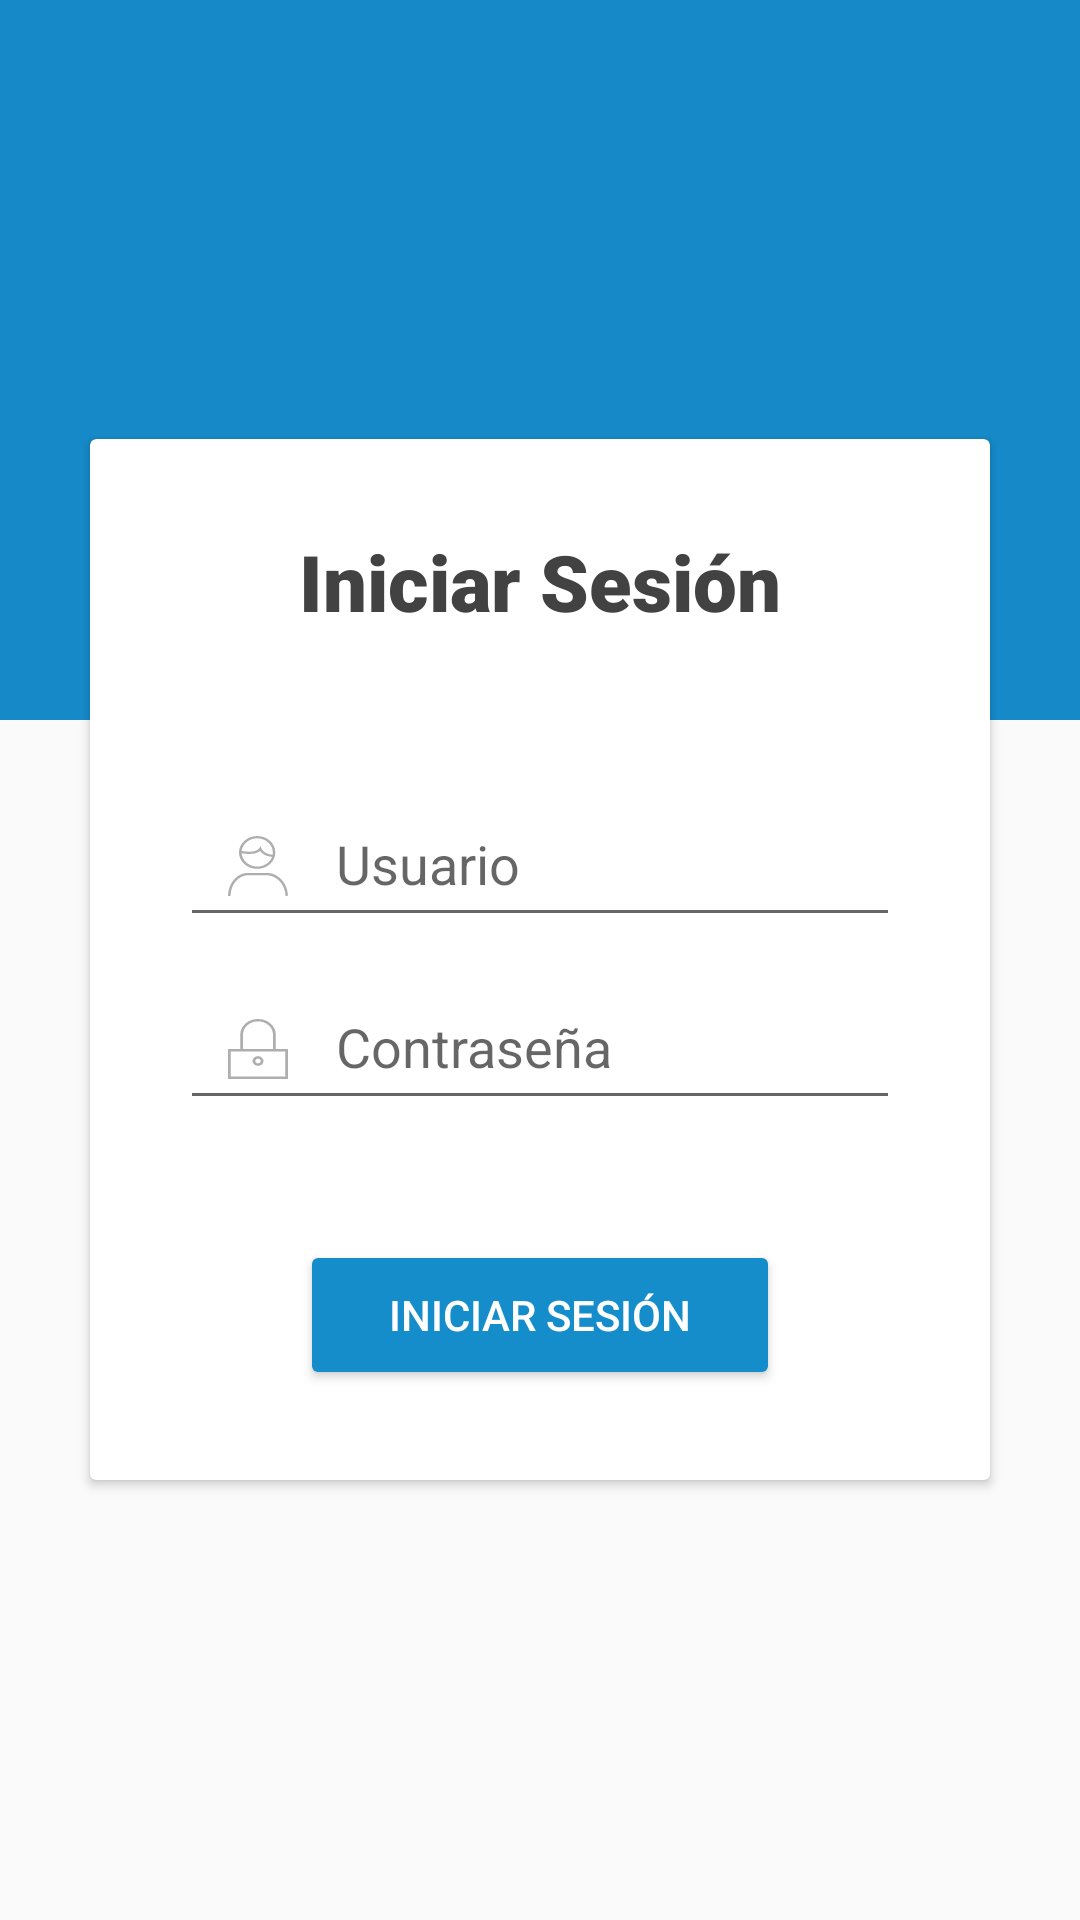

Here is an Android app screen rendered from its layout file. Give the layout XML and the strings, colors and styles it references.
<!-- AndroidManifest.xml: application theme AppTheme -->
<!-- res/layout/login_activity.xml -->
<?xml version="1.0" encoding="utf-8"?>
<FrameLayout
    android:id="@+id/container"
    xmlns:android="http://schemas.android.com/apk/res/android"
    xmlns:tools="http://schemas.android.com/tools"
    android:layout_width="match_parent"
    android:layout_height="match_parent"
    android:animateLayoutChanges="true"
    tools:context="com.nunez.bancaremota.screens.login.LoginActivity">

    <View
        android:id="@+id/backView"
        android:layout_width="match_parent"
        android:layout_height="240dp"
        android:background="@color/colorPrimaryDark" />

    <android.support.v7.widget.CardView
        android:id="@+id/card"
        android:layout_width="wrap_content"
        android:layout_height="wrap_content"
        android:layout_gravity="center">

        <LinearLayout
            android:layout_width="300dp"
            android:layout_height="wrap_content"
            android:layout_gravity="center"
            android:orientation="vertical"
            android:padding="30dp">

            <TextView
                android:layout_width="match_parent"
                android:layout_height="wrap_content"
                android:layout_marginBottom="40dp"
                android:fontFamily="sans-serif-black"
                android:text="@string/login_txt_log_in"
                android:textAlignment="center"
                android:textColor="@color/gray_dark"
                android:textSize="26sp" />

            <android.support.design.widget.TextInputLayout
                android:layout_width="match_parent"
                android:layout_height="wrap_content">

                <EditText
                    android:id="@+id/usernameInput"
                    style="@style/LoginInput"
                    android:drawableStart="@drawable/ic_user"
                    android:hint="@string/login_hint_username"
                    android:inputType="textAutoComplete|textAutoCorrect" />
            </android.support.design.widget.TextInputLayout>


            <android.support.design.widget.TextInputLayout
                android:layout_width="match_parent"
                android:layout_height="wrap_content">

                <EditText
                    android:id="@+id/passwordInput"
                    style="@style/LoginInput"
                    android:drawableStart="@drawable/ic_lock"
                    android:hint="@string/login_hint_password"
                    android:inputType="textPassword" />
            </android.support.design.widget.TextInputLayout>

            <Button
                android:id="@+id/loginButton"
                style="@style/Widget.AppCompat.Button.Colored"
                android:layout_width="160dp"
                android:layout_height="50dp"
                android:layout_gravity="center"
                android:layout_marginTop="40dp"
                android:text="@string/login_txt_login" />
        </LinearLayout>
    </android.support.v7.widget.CardView>

    <include layout="@layout/progress"/>
</FrameLayout>
<!-- res/layout/progress.xml (included above) -->
<?xml version="1.0" encoding="utf-8"?>
<merge xmlns:android="http://schemas.android.com/apk/res/android"
    android:layout_width="match_parent" android:layout_height="match_parent">
    <ProgressBar
        android:theme="@style/AppTheme"
        android:id="@+id/loadingView"
        android:padding="8dp"
        android:layout_width="wrap_content"
        android:layout_height="wrap_content"
        android:layout_gravity="center"
        android:visibility="gone"/>
</merge>
<!-- resources referenced by this layout -->
<resources>
  <color name="colorPrimaryDark">#168ac9</color>
  <color name="gray_dark">#424242</color>
  <!-- drawable ic_lock (drawable) -->
  <vector xmlns:android="http://schemas.android.com/apk/res/android"
      android:width="20dp"
      android:height="20dp"
      android:viewportHeight="50.0"
      android:viewportWidth="44.0">
      <path
          android:fillColor="#aeaeae"
          android:pathData="M35,25V12.9C35,5.8 29.2,0 22.1,0h-0.2C14.8,0 9,5.8 9,12.9V25H0v25h44V25H35zM11,12.9C11,6.9 15.9,2 21.9,2h0.2C28.1,2 33,6.9 33,12.9V25H11V12.9zM42,48H2V27h40V48zM22,39L22,39c2.3,0 4,-1.8 4,-4c0,-2.2 -1.8,-4 -4,-4c-2.2,0 -4,1.8 -4,4C18,37.2 19.8,39 22,39zM22,33c1.1,0 2,0.9 2,2c0,1.1 -0.9,2 -2,2H22c-1.1,0 -2,-0.9 -2,-2C20,33.9 20.9,33 22,33z" />
  </vector>
  <!-- drawable ic_user (drawable) -->
  <vector xmlns:android="http://schemas.android.com/apk/res/android"
      android:width="20dp"
      android:height="20dp"
      android:viewportHeight="52.0"
      android:viewportWidth="47.0">
      <path
          android:fillColor="#aeaeae"
          android:pathData="M30.5,32H15.7C6.8,32 0,41.2 0,52.4C0,53.1 0,54 0.9,54h45.1c0.9,0 0.9,-0.9 0.9,-1.6C47,41.2 39.4,32 30.5,32zM2,52C2.1,42 8.2,34 16,34h14c7.9,0 14.9,7.9 15,18H2zM22.9,28.5c7.8,0 14.2,-6.4 14.2,-14.2C37.1,6.4 30.7,0 22.9,0S8.6,6.4 8.6,14.2C8.6,22.1 15,28.5 22.9,28.5zM22.9,2c6.7,0 12.2,5.5 12.2,12.3c0,0.7 -0.1,1.3 -0.2,1.9c-6.9,-0.5 -8.7,-5.2 -8.7,-5.4l-0.7,-2l-1.1,1.8c-2.6,4.4 -11.3,2.8 -13.7,2.3C11.4,6.8 16.6,2 22.9,2zM25.1,12.9c1.2,1.8 3.9,4.7 9.4,5.2c-1.6,4.9 -6.2,8.4 -11.6,8.4c-6.5,0 -11.9,-5.2 -12.2,-11.6C13.6,15.5 21.3,16.7 25.1,12.9z" />
  </vector>
  <string name="login_hint_password">Contraseña</string>
  <string name="login_hint_username">Usuario</string>
  <string name="login_txt_log_in">Iniciar Sesión</string>
  <string name="login_txt_login">Iniciar sesión</string>
  <style name="AppTheme" parent="Theme.AppCompat.Light.NoActionBar">
          <item name="colorPrimary">@color/colorPrimary</item>
          <item name="colorPrimaryDark">@color/colorPrimaryDark</item>
          <item name="colorAccent">@color/colorAccent</item>
      </style>
  <style name="LoginInput">
          <item name="android:maxLines">1</item>
          <item name="android:layout_height">50dp</item>
          <item name="android:layout_width">match_parent</item>
          <item name="android:drawablePadding">16dp</item>
          <item name="android:paddingStart">16dp</item>
          <item name="android:paddingEnd">0dp</item>
      </style>
  <color name="colorPrimary">#1a9edc</color>
  <color name="colorAccent">#168dcb</color>
</resources>
